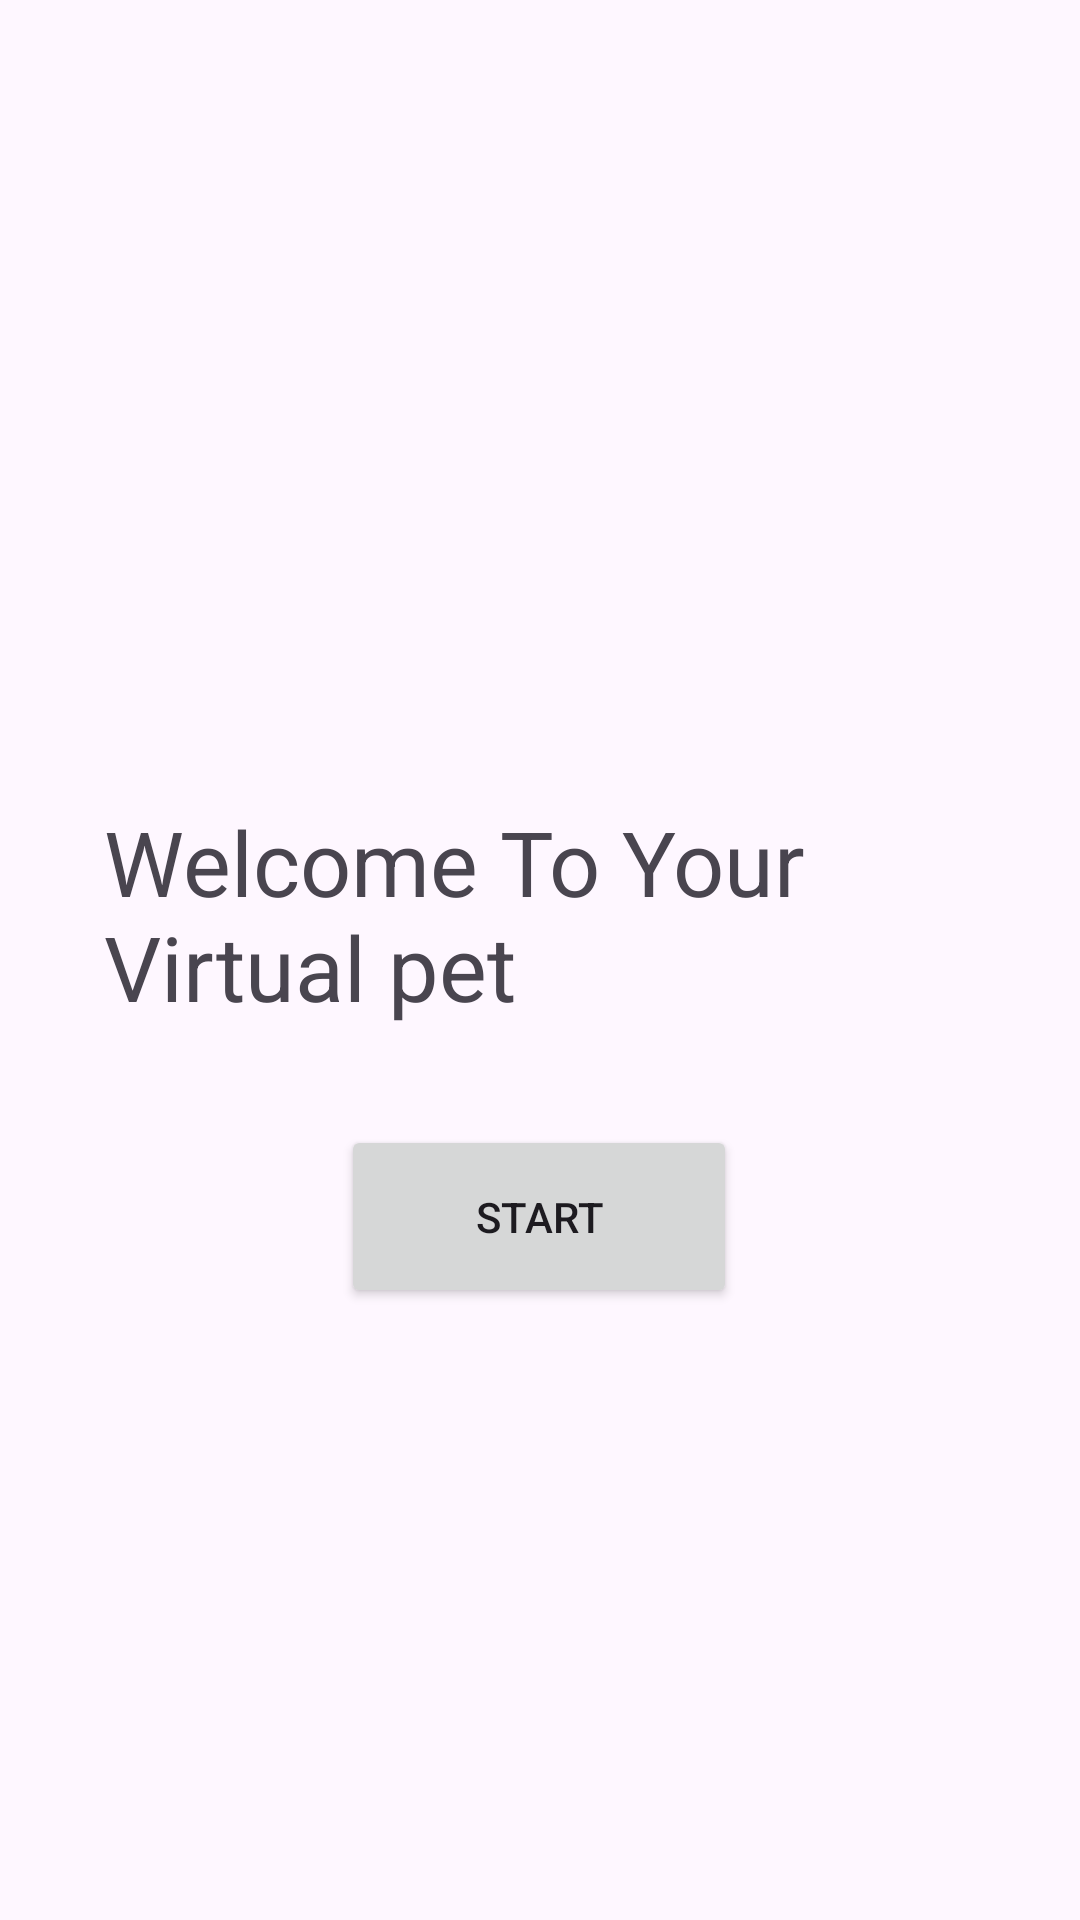

Android layout source for this screen:
<!-- AndroidManifest.xml: application theme Theme.MyPetFriend -->
<!-- res/layout/activity_main.xml -->
<?xml version="1.0" encoding="utf-8"?>
<androidx.constraintlayout.widget.ConstraintLayout xmlns:android="http://schemas.android.com/apk/res/android"
    xmlns:app="http://schemas.android.com/apk/res-auto"
    xmlns:tools="http://schemas.android.com/tools"
    android:layout_width="match_parent"
    android:layout_height="match_parent"
    tools:context=".MainActivity">

    <ImageView
        android:id="@+id/petImageWelcome"
        android:layout_width="284dp"
        android:layout_height="273dp"
        app:layout_constraintBottom_toBottomOf="parent"
        app:layout_constraintEnd_toEndOf="parent"
        app:layout_constraintHorizontal_bias="0.527"
        app:layout_constraintStart_toStartOf="parent"
        app:layout_constraintTop_toTopOf="parent"
        app:layout_constraintVertical_bias="0.12"
        android:src="@drawable/opening"
        android:contentDescription="TODO" />

    <TextView
        android:id="@+id/welcomeMessage"
        android:layout_width="290dp"
        android:layout_height="77dp"
        android:layout_marginBottom="296dp"
        android:text="@string/welcome_to_your_virtual_pet"
        android:textSize="30sp"
        app:layout_constraintBottom_toBottomOf="parent"
        app:layout_constraintEnd_toEndOf="parent"
        app:layout_constraintHorizontal_bias="0.495"
        app:layout_constraintStart_toStartOf="parent"
        app:layout_constraintTop_toBottomOf="@+id/petImageWelcome"
        app:layout_constraintVertical_bias="1.0"
        tools:ignore="UnknownId" />

    <Button
        android:id="@+id/startButton"
        android:layout_width="132dp"
        android:layout_height="61dp"
        android:layout_marginBottom="204dp"
        android:text="Start"
        app:layout_constraintBottom_toBottomOf="parent"
        app:layout_constraintEnd_toEndOf="parent"
        app:layout_constraintHorizontal_bias="0.498"
        app:layout_constraintStart_toStartOf="parent"
        app:layout_constraintTop_toBottomOf="@+id/welcomeMessage"
        app:layout_constraintVertical_bias="1.0"
        tools:ignore="UnknownId" />

</androidx.constraintlayout.widget.ConstraintLayout>
<!-- resources referenced by this layout -->
<resources>
  <string name="welcome_to_your_virtual_pet">Welcome To Your Virtual pet</string>
  <style name="Theme.MyPetFriend" parent="Base.Theme.MyPetFriend" />
  <style name="Base.Theme.MyPetFriend" parent="Theme.Material3.DayNight.NoActionBar">
          
          
      </style>
</resources>
